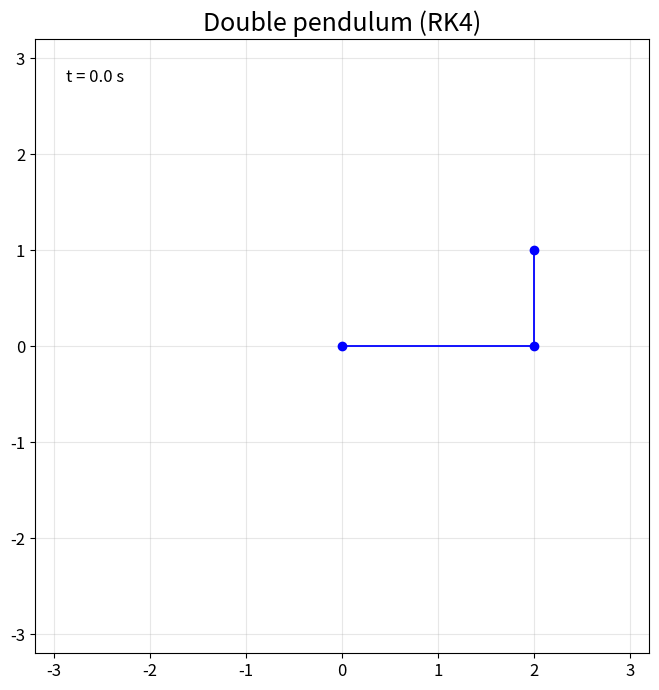

Write Python code to recreate this figure.
import numpy as np
from numpy import sin, cos
import matplotlib.pyplot as plt
from matplotlib.animation import FuncAnimation

# -----------------------------------------------------
# System parameters
# -----------------------------------------------------
g = 9.81 
l1 = 2
l2 = 1 
m1 = 4 
m2 = 1

# -----------------------------------------------------
# Initial conditions
# -----------------------------------------------------
th10 = np.radians(90.0)
th20 = np.radians(180.0)
ome10, ome20 = 0, 0

# -----------------------------------------------------
# Method parameters 
# -----------------------------------------------------
tmax = 20          # tiempo simulado 
dt = 0.01          # paso de RK4      
TRAIL = 500        # puntos de estela de m2
STRIDE = 12        # se muestra 1 de cada STRIDE pasos

# -----------------------------------------------------
# Dynamics: Double pendulum
# -----------------------------------------------------
def dyn(t, y):
    th1, w1, th2, w2 = y
    d = th1 - th2
    sd = sin(d)
    cd = cos(d)
    den = 2*m1 + m2 - m2*cos(2*th1 - 2*th2)
    a1 = (-g*(2*m1 + m2)*sin(th1) - g*m2*sin(th1 - 2*th2) - 2*m2*sd*(l1*cd*w1**2 + l2*w2**2))/(l1*den)
    a2 = (2*sd*(g*(m1 + m2)*cos(th1) + l1*(m1 + m2)*w1**2 + l2*m2*cd*w2**2))/(l2*den)
    return np.array([w1, a1, w2, a2])

# -----------------------------------------------------
# Fourth-order Runge-Kutta method
# -----------------------------------------------------
def rk4(f, t, y, h):
    k1 = h * f(t, y)
    k2 = h * f(t + h/2, y + k1/2)
    k3 = h * f(t + h/2, y + k2/2)
    k4 = h * f(t + h, y + k3)
    return y + (k1 + 2 * k2 + 2 * k3 + k4) / 6

# -----------------------------------------------------
# Integration using RK4
# -----------------------------------------------------
n = int(tmax / dt)
t = np.linspace(0, n * dt, n + 1)
y = np.empty((n + 1, 4))
y[0] = np.array([th10, ome10, th20, ome20])
for i in range(n):
    y[i + 1] = rk4(dyn, t[i], y[i], dt)

# -----------------------------------------------------
# Separate variables after integration
# -----------------------------------------------------
th1  = y[:, 0]
ome1 = y[:, 1]
th2  = y[:, 2]
ome2 = y[:, 3]

# -----------------------------------------------------
# Kinematics
# -----------------------------------------------------
x1, y1 = l1 * sin(th1), -l1 * cos(th1)
x2, y2 = x1 + l2 * sin(th2), y1 - l2 * cos(th2)

# -----------------------------------------------------
# Figure
# -----------------------------------------------------
fig, ax = plt.subplots(figsize=(7, 7))
R = l1 + l2 + 0.2
ax.set(xlim=(-R, R),ylim=(-R, R),aspect="equal",title="Double pendulum (RK4)")
ax.title.set_fontsize(18)
ax.tick_params(axis="both", labelsize=12)
ax.grid(alpha=0.3)
line, = ax.plot([], [], "o-", lw=1.3, color="blue")
trace, = ax.plot([], [], "-", lw=1, alpha=0.6, color="red")
clock = ax.text(0.05, 0.93, "", transform=ax.transAxes, fontsize=12)

# -----------------------------------------------------
# Animation function
# -----------------------------------------------------
def animate(i):
    line.set_data([0, x1[i], x2[i]],[0, y1[i], y2[i]])
    trace.set_data(x2[:i+1], y2[:i+1])
    clock.set_text(f"t = {t[i]:.1f} s")
    return line, trace, clock

# -----------------------------------------------------
# Create animation
# -----------------------------------------------------
ani = FuncAnimation(fig, animate, frames=range(0, n + 1, STRIDE), 
                interval=STRIDE * dt * 1000, blit=True)
plt.tight_layout()
plt.show()


#def rkf45_step(f, t, y, h):
#    k1 = h * f(t, y)
#    k2 = h * f(t + h/4, y + k1/4)
#    k3 = h * f(t + 3*h/8, y + 3*k1/32 + 9*k2/32)
#    k4 = h * f(t + 12*h/13, y + 1932*k1/2197 - 7200*k2/2197 + 7296*k3/2197)
#    k5 = h * f(t + h, y + 439*k1/216 - 8*k2 + 3680*k3/513 - 845*k4/4104)
#    k6 = h * f(t + h/2, y - 8*k1/27 + 2*k2 - 3544*k3/2565 + 1859*k4/4104 - 11*k5/40)
#    y4 = y + (25*k1/216 + 1408*k3/2565 + 2197*k4/4104 - k5/5)
#    return y + (16*k1/135 + 6656*k3/12825 + 28561*k4/56430 - 9*k5/50 + 2*k6/55)
